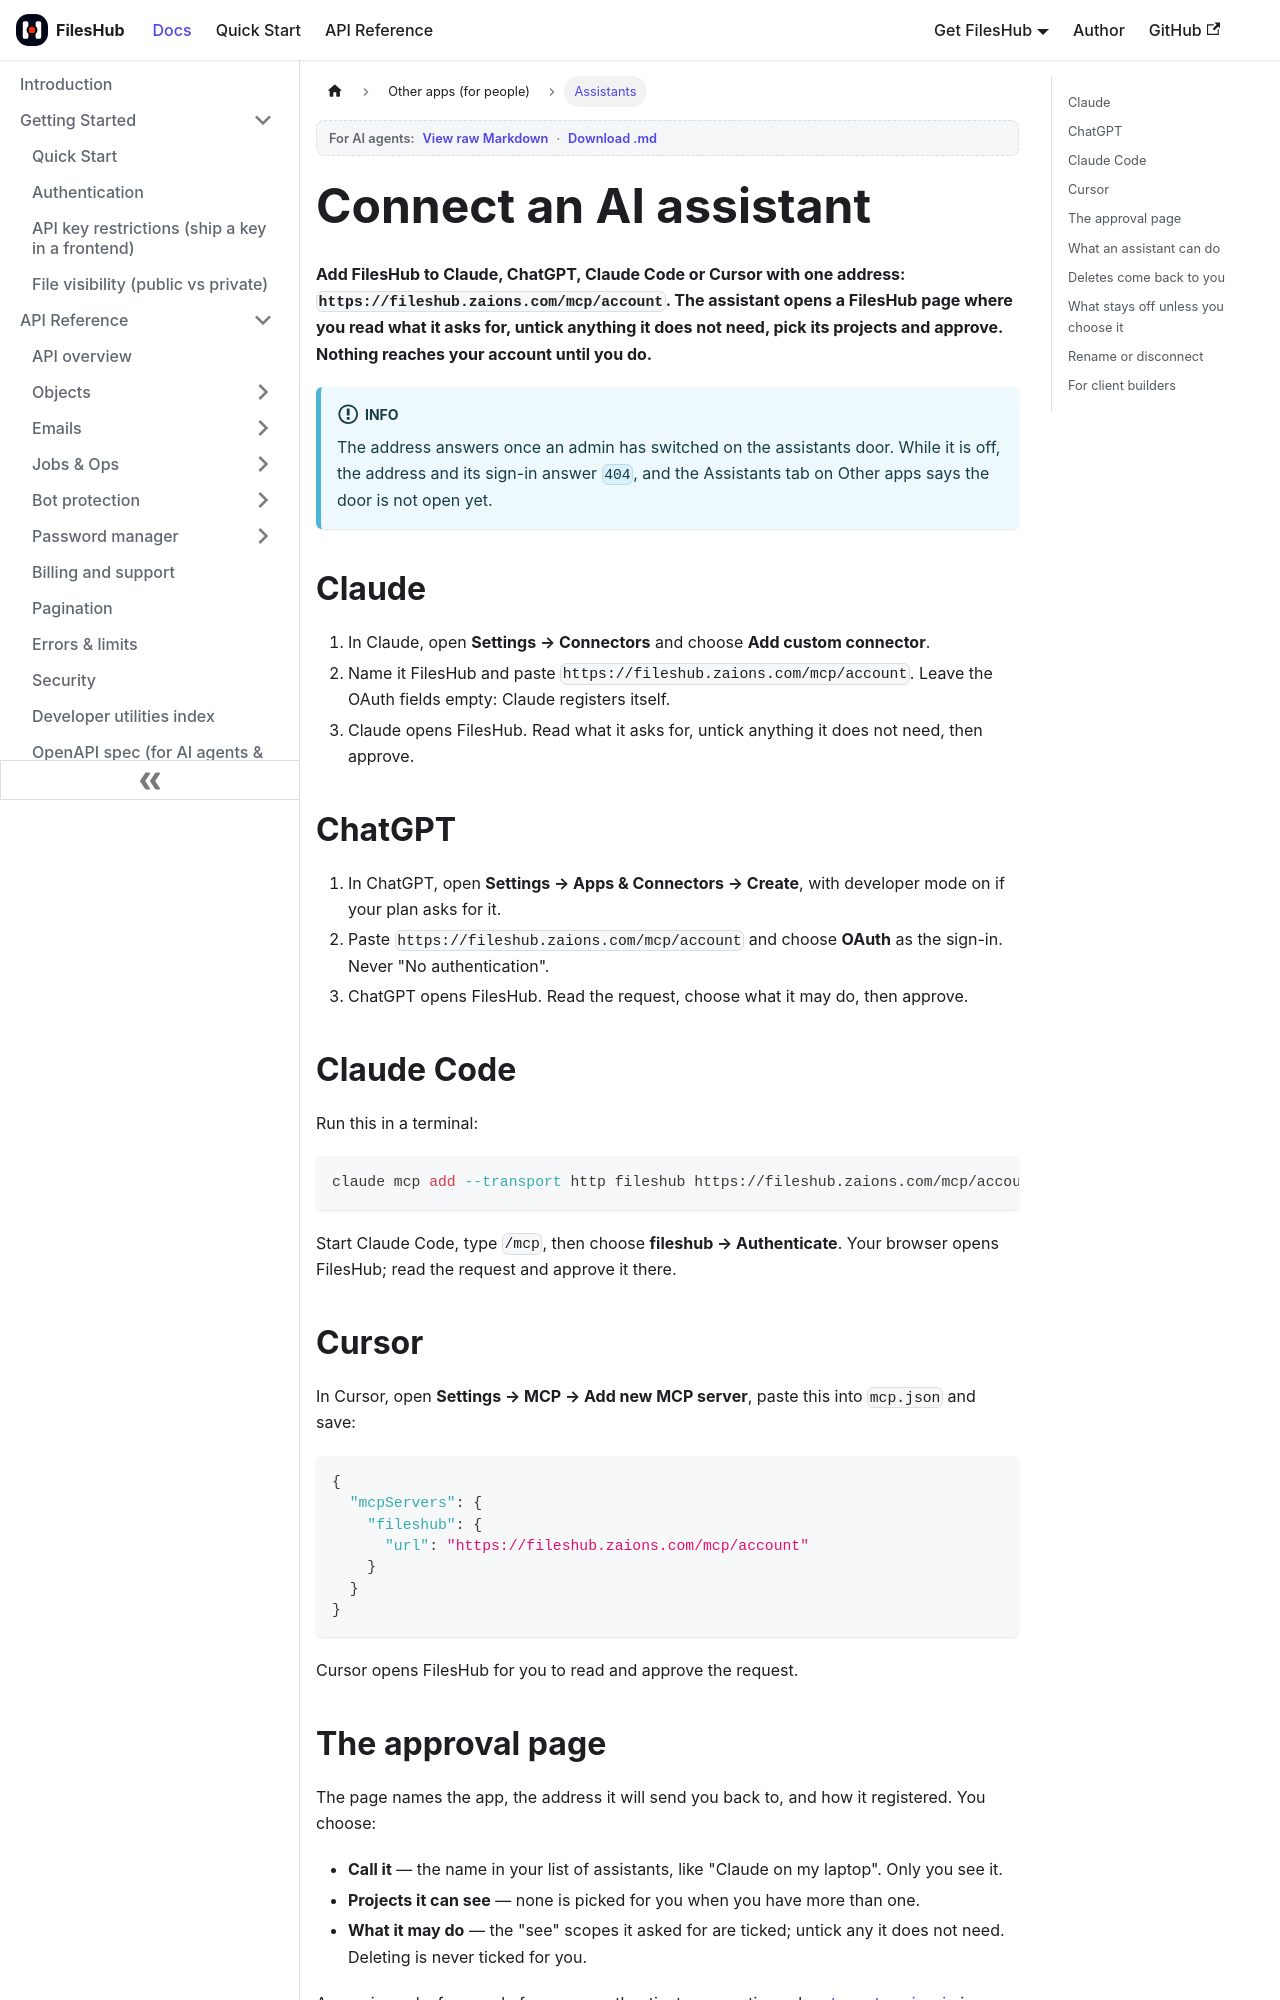

repository: aoneahsan/files-hub-docs · page: other-apps/assistants.html · generator: docusaurus

---
title: Connect an AI assistant (MCP at /mcp/account)
sidebar_label: Assistants
description: Add FilesHub to Claude, ChatGPT, Claude Code or Cursor with one address, https://fileshub.zaions.com/mcp/account. You approve each assistant on FilesHub, pick its projects and what it may do, and every delete it asks for waits for your yes.
keywords: [fileshub mcp, mcp account, claude connector fileshub, chatgpt connector, claude code mcp, cursor mcp, oauth pkce, dynamic client registration]
tags: [other-apps]
last_update:
  date: 2026-11-22
  author: Ahsan Mahmood
---

# Connect an AI assistant

**Add FilesHub to Claude, ChatGPT, Claude Code or Cursor with one address:
`https://fileshub.zaions.com/mcp/account`. The assistant opens a FilesHub page where you read what it
asks for, untick anything it does not need, pick its projects and approve. Nothing reaches your account
until you do.**

:::info
The address answers once an admin has switched on the assistants door. While it is off, the address and its
sign-in answer `404`, and the Assistants tab on Other apps says the door is not open yet.
:::

## Claude

1. In Claude, open **Settings → Connectors** and choose **Add custom connector**.
2. Name it FilesHub and paste `https://fileshub.zaions.com/mcp/account`. Leave the OAuth fields empty:
   Claude registers itself.
3. Claude opens FilesHub. Read what it asks for, untick anything it does not need, then approve.

## ChatGPT

1. In ChatGPT, open **Settings → Apps & Connectors → Create**, with developer mode on if your plan asks for
   it.
2. Paste `https://fileshub.zaions.com/mcp/account` and choose **OAuth** as the sign-in. Never "No
   authentication".
3. ChatGPT opens FilesHub. Read the request, choose what it may do, then approve.

## Claude Code

Run this in a terminal:

```bash
claude mcp add --transport http fileshub https://fileshub.zaions.com/mcp/account
```

Start Claude Code, type `/mcp`, then choose **fileshub → Authenticate**. Your browser opens FilesHub; read
the request and approve it there.

## Cursor

In Cursor, open **Settings → MCP → Add new MCP server**, paste this into `mcp.json` and save:

```json
{
  "mcpServers": {
    "fileshub": {
      "url": "https://fileshub.zaions.com/mcp/account"
    }
  }
}
```

Cursor opens FilesHub for you to read and approve the request.
